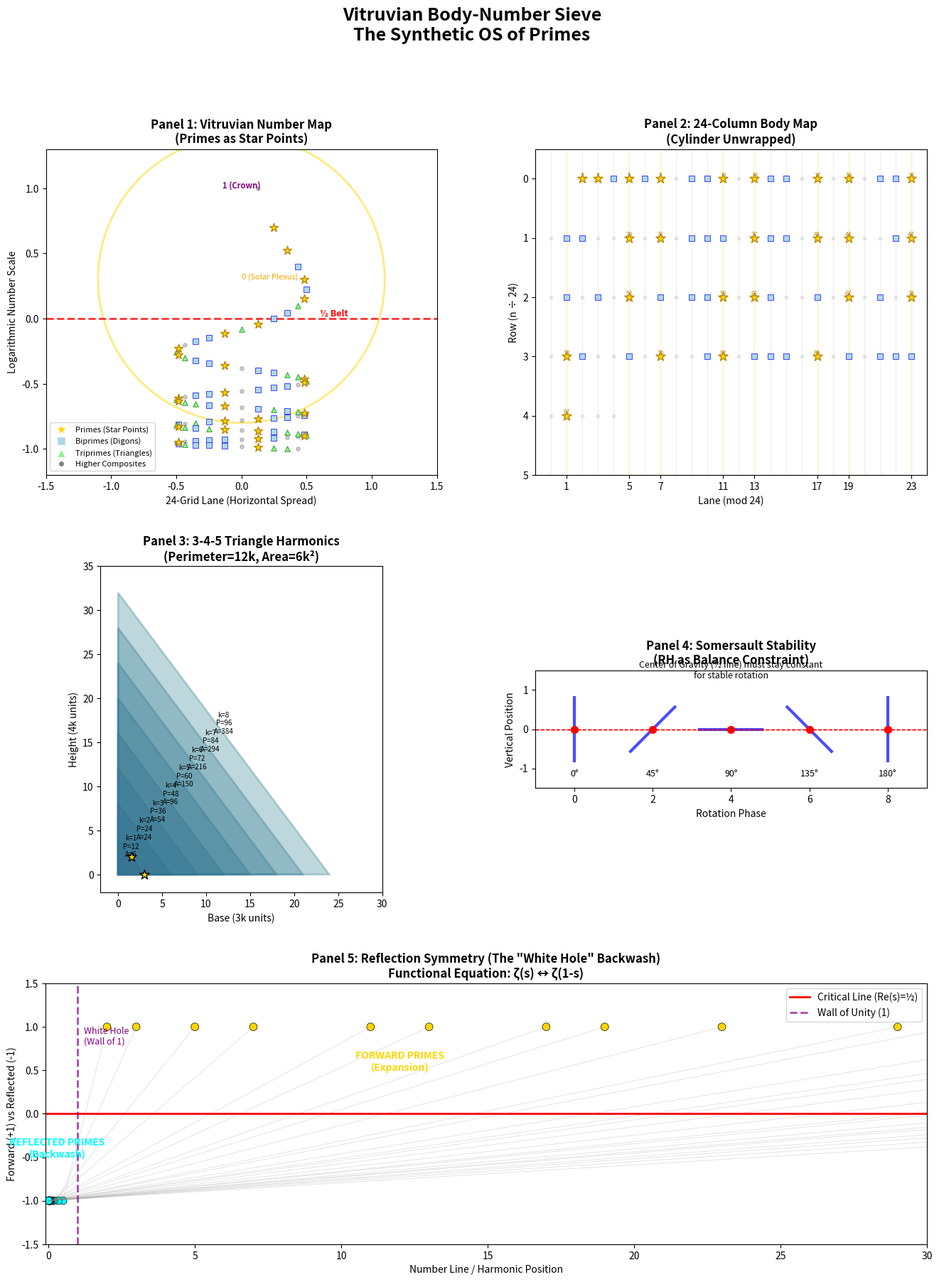

Generate this figure with matplotlib: (Note: this script raises an exception after producing the figure.)
#!/usr/bin/env python3
"""
Vitruvian Body-Number Sieve
===========================
Maps the number system onto the Vitruvian figure to visualize:
- Primes as "Star Points" (fundamental poses)
- Composites as "Hand Artefacts" (overtones)
- The 3-4-5 harmonic triangles
- The 1/2 line as the "belt of balance" (center of somersault)

The hypothesis: Riemann zeros must lie on Re(s)=1/2 because
a lopsided Vitruvian figure cannot somersault without tearing the manifold.

Based on the "Synthetic Body-Number OS" framework:
- 1 (North/Crown): White Hole source, highest unitary pressure
- 3 (South/Base): Grounding anchor of vertical axis  
- 0 (Solar Plexus): Point of perfect refraction
- 1/2 (Belt): Zero-point of torsion, image resolution plane
- 2,4 (Hands): Composite artefacts for world interaction
"""

import numpy as np
import matplotlib.pyplot as plt
from matplotlib.patches import Circle, Polygon, FancyArrowPatch, Arc
from matplotlib.collections import PatchCollection
import matplotlib.colors as mcolors


# ─────────────────────────────────────────────────────────────────────────────
# PRIME UTILITIES
# ─────────────────────────────────────────────────────────────────────────────

def sieve(limit):
    """Generate all primes up to limit."""
    is_prime = [True] * (limit + 1)
    is_prime[0] = is_prime[1] = False
    for i in range(2, int(limit**0.5) + 1):
        if is_prime[i]:
            for j in range(i*i, limit + 1, i):
                is_prime[j] = False
    return [i for i, prime in enumerate(is_prime) if prime]


def classify_number(n):
    """
    Classify a number by its prime factorization.
    Returns: 'prime', 'biprime', 'triprime', or 'composite'
    """
    if n < 2:
        return 'unit'
    
    factors = []
    temp = n
    d = 2
    while d * d <= temp:
        while temp % d == 0:
            factors.append(d)
            temp //= d
        d += 1
    if temp > 1:
        factors.append(temp)
    
    if len(factors) == 1:
        return 'prime'
    elif len(factors) == 2:
        return 'biprime'
    elif len(factors) == 3:
        return 'triprime'
    else:
        return 'composite'


def get_prime_lane(n):
    """
    Get the 'lane' a number occupies in the 24-grid.
    Primes > 3 must be in lanes: 1, 5, 7, 11, 13, 17, 19, 23
    """
    return n % 24


# ─────────────────────────────────────────────────────────────────────────────
# BODY MAPPING: Numbers → Vitruvian Coordinates
# ─────────────────────────────────────────────────────────────────────────────

def body_coordinates(n, max_n=100):
    """
    Map a number to Vitruvian body coordinates.
    
    Vertical axis (y): 1 at top (crown), n at bottom (base)
    Horizontal spread (x): Based on mod 24 residue
    
    The 1/2 line is at y = 0 (the belt/equator)
    """
    # Normalize height: 1 is at y=1, infinity would be at y=-1
    # Using logarithmic compression
    if n == 1:
        y = 1.0  # Crown
    else:
        y = 1.0 - 2.0 * np.log(n) / np.log(max_n)
    
    # Horizontal position based on mod 24 lane
    lane = n % 24
    # Map 24 lanes to angle (0 to 2π), then to x coordinate
    angle = (lane / 24) * 2 * np.pi
    x = np.sin(angle) * 0.5  # Spread factor
    
    return x, y


def vitruvian_body_outline():
    """
    Generate key points of the Vitruvian figure for overlay.
    Returns dict of body landmarks.
    """
    return {
        'crown': (0, 1.0),        # 1 - Unity/Source
        'third_eye': (0, 0.85),   # Higher consciousness
        'throat': (0, 0.7),       # Expression
        'heart': (0, 0.5),        # Center balance
        'solar_plexus': (0, 0.3), # 0 - Refraction point
        'sacral': (0, 0.1),       # Creation point
        'root': (0, -0.1),        # 3 - Grounding
        'left_hand': (-0.8, 0.5), # 2 - Composite tool
        'right_hand': (0.8, 0.5), # 4 - Composite tool
        'left_foot': (-0.3, -0.8),
        'right_foot': (0.3, -0.8),
        'belt': (0, 0.0),         # 1/2 line - equator
    }


# ─────────────────────────────────────────────────────────────────────────────
# 3-4-5 TRIANGLE HARMONICS
# ─────────────────────────────────────────────────────────────────────────────

def generate_345_triangles(max_n=100):
    """
    Generate all 3-4-5 scaled triangles within range.
    These represent the harmonic structure of the number system.
    """
    triangles = []
    k = 1
    while 5 * k <= max_n:
        triangles.append({
            'a': 3 * k,
            'b': 4 * k,
            'hyp': 5 * k,
            'scale': k,
            'perimeter': 12 * k,  # Always 12k
            'area': 6 * k * k     # Always 6k²
        })
        k += 1
    return triangles


def map_345_to_body(triangle):
    """
    Map a 3-4-5 triangle to body coordinates.
    The spine is 3 units, reach is 4 units, action vector is 5 units.
    """
    k = triangle['scale']
    
    # Base triangle at origin
    vertices = [
        (0, 0),                    # Origin (solar plexus)
        (0, 3 * k / 50),           # Spine extension (vertical)
        (4 * k / 50, 0),           # Reach extension (horizontal)
    ]
    return vertices


# ─────────────────────────────────────────────────────────────────────────────
# VISUALIZATION
# ─────────────────────────────────────────────────────────────────────────────

def create_vitruvian_sieve():
    """
    Create the full Vitruvian Body-Number Sieve visualization.
    """
    fig = plt.figure(figsize=(16, 20))
    fig.suptitle('Vitruvian Body-Number Sieve\nThe Synthetic OS of Primes', 
                 fontsize=18, fontweight='bold', y=0.98)
    
    # Layout: 2x2 grid plus a wide bottom panel
    gs = fig.add_gridspec(3, 2, height_ratios=[1, 1, 0.8], 
                          hspace=0.3, wspace=0.25)
    
    max_n = 100
    primes = sieve(max_n)
    all_nums = range(1, max_n + 1)
    
    # ─────────────────────────────────────────────────────────────────────
    # Panel 1: The Vitruvian Number Map
    # ─────────────────────────────────────────────────────────────────────
    ax1 = fig.add_subplot(gs[0, 0])
    ax1.set_title('Panel 1: Vitruvian Number Map\n(Primes as Star Points)', 
                  fontsize=12, fontweight='bold')
    
    # Draw the Vitruvian circle and square
    vitruvian_circle = Circle((0, 0.3), 1.1, fill=False, 
                               color='gold', linewidth=2, alpha=0.5)
    ax1.add_patch(vitruvian_circle)
    
    # Draw the 1/2 line (belt/equator)
    ax1.axhline(y=0, color='red', linewidth=2, linestyle='--', 
                label='Critical Line (Re(s)=½)', alpha=0.8)
    
    # Plot numbers
    for n in all_nums:
        x, y = body_coordinates(n, max_n)
        classification = classify_number(n)
        
        if classification == 'prime':
            ax1.scatter(x, y, c='gold', s=80, marker='*', 
                       edgecolors='darkgoldenrod', linewidths=1, zorder=5)
        elif classification == 'biprime':
            ax1.scatter(x, y, c='lightblue', s=40, marker='s', 
                       edgecolors='blue', linewidths=0.5, zorder=3)
        elif classification == 'triprime':
            ax1.scatter(x, y, c='lightgreen', s=30, marker='^', 
                       edgecolors='green', linewidths=0.5, zorder=3)
        else:
            ax1.scatter(x, y, c='gray', s=15, marker='o', alpha=0.4, zorder=2)
    
    # Annotate key body points
    body = vitruvian_body_outline()
    ax1.annotate('1 (Crown)', body['crown'], fontsize=8, ha='center', 
                color='purple', fontweight='bold')
    ax1.annotate('0 (Solar Plexus)', body['solar_plexus'], fontsize=8, 
                ha='left', color='orange')
    ax1.annotate('½ Belt', (0.6, 0.02), fontsize=9, color='red', fontweight='bold')
    
    # Legend
    from matplotlib.lines import Line2D
    legend_elements = [
        Line2D([0], [0], marker='*', color='w', markerfacecolor='gold', 
               markersize=12, label='Primes (Star Points)'),
        Line2D([0], [0], marker='s', color='w', markerfacecolor='lightblue', 
               markersize=8, label='Biprimes (Digons)'),
        Line2D([0], [0], marker='^', color='w', markerfacecolor='lightgreen', 
               markersize=8, label='Triprimes (Triangles)'),
        Line2D([0], [0], marker='o', color='w', markerfacecolor='gray', 
               markersize=6, label='Higher Composites'),
    ]
    ax1.legend(handles=legend_elements, loc='lower left', fontsize=8)
    
    ax1.set_xlim(-1.5, 1.5)
    ax1.set_ylim(-1.2, 1.3)
    ax1.set_aspect('equal')
    ax1.set_xlabel('24-Grid Lane (Horizontal Spread)')
    ax1.set_ylabel('Logarithmic Number Scale')
    
    # ─────────────────────────────────────────────────────────────────────
    # Panel 2: 24-Column Body Map (Cylinder Projection)
    # ─────────────────────────────────────────────────────────────────────
    ax2 = fig.add_subplot(gs[0, 1])
    ax2.set_title('Panel 2: 24-Column Body Map\n(Cylinder Unwrapped)', 
                  fontsize=12, fontweight='bold')
    
    # Create 24-column grid
    alive_lanes = {1, 5, 7, 11, 13, 17, 19, 23}  # Prime-capable lanes
    
    for lane in range(24):
        if lane in alive_lanes:
            ax2.axvline(x=lane, color='gold', linewidth=1, alpha=0.3)
        else:
            ax2.axvline(x=lane, color='gray', linewidth=0.5, alpha=0.2)
    
    # Plot numbers on their lanes
    for n in range(2, max_n + 1):
        lane = n % 24
        row = n // 24
        classification = classify_number(n)
        
        if classification == 'prime':
            ax2.scatter(lane, row, c='gold', s=100, marker='*', 
                       edgecolors='darkgoldenrod', linewidths=1, zorder=5)
            ax2.annotate(str(n), (lane, row), fontsize=6, 
                        ha='center', va='bottom', color='darkgoldenrod')
        elif classification == 'biprime':
            ax2.scatter(lane, row, c='lightblue', s=30, marker='s', 
                       edgecolors='blue', linewidths=0.5, zorder=3)
        else:
            ax2.scatter(lane, row, c='lightgray', s=10, alpha=0.5, zorder=2)
    
    ax2.set_xlim(-1, 24)
    ax2.set_ylim(-0.5, (max_n // 24) + 1)
    ax2.set_xlabel('Lane (mod 24)')
    ax2.set_ylabel('Row (n ÷ 24)')
    ax2.set_xticks(list(alive_lanes))
    ax2.invert_yaxis()  # Lower numbers at top
    
    # ─────────────────────────────────────────────────────────────────────
    # Panel 3: 3-4-5 Triangle Harmonics
    # ─────────────────────────────────────────────────────────────────────
    ax3 = fig.add_subplot(gs[1, 0])
    ax3.set_title('Panel 3: 3-4-5 Triangle Harmonics\n(Perimeter=12k, Area=6k²)', 
                  fontsize=12, fontweight='bold')
    
    triangles = generate_345_triangles(max_n)
    colors = plt.cm.viridis(np.linspace(0.2, 0.8, len(triangles)))
    
    for i, tri in enumerate(triangles[:8]):  # Show first 8 scaled triangles
        k = tri['scale']
        # Draw triangle
        vertices = np.array([
            [0, 0],
            [3 * k, 0],
            [0, 4 * k]
        ])
        polygon = Polygon(vertices, fill=True, alpha=0.3, 
                         color=colors[i], edgecolor=colors[i], linewidth=2)
        ax3.add_patch(polygon)
        
        # Annotate
        ax3.annotate(f'k={k}\nP={12*k}\nA={6*k*k}', 
                    (1.5*k, 2*k), fontsize=7, ha='center')
    
    # Mark which vertices are primes
    for tri in triangles[:8]:
        k = tri['scale']
        for val, pos in [(3*k, (3*k, 0)), (4*k, (0, 4*k)), (5*k, (1.5*k, 2*k))]:
            if classify_number(val) == 'prime':
                ax3.scatter(*pos, c='gold', s=100, marker='*', 
                           edgecolors='black', linewidths=1, zorder=10)
    
    ax3.set_xlim(-2, 30)
    ax3.set_ylim(-2, 35)
    ax3.set_aspect('equal')
    ax3.set_xlabel('Base (3k units)')
    ax3.set_ylabel('Height (4k units)')
    
    # ─────────────────────────────────────────────────────────────────────
    # Panel 4: Somersault Stability Analysis
    # ─────────────────────────────────────────────────────────────────────
    ax4 = fig.add_subplot(gs[1, 1])
    ax4.set_title('Panel 4: Somersault Stability\n(RH as Balance Constraint)', 
                  fontsize=12, fontweight='bold')
    
    # Draw the "somersaulting" figure at different rotation angles
    angles = [0, 45, 90, 135, 180]
    for i, angle in enumerate(angles):
        # Offset for each figure
        offset_x = i * 2
        
        # Draw simplified stick figure
        rad = np.radians(angle)
        
        # Body line (rotated)
        body_len = 0.8
        head = (offset_x + body_len * np.sin(rad), body_len * np.cos(rad))
        foot = (offset_x - body_len * np.sin(rad), -body_len * np.cos(rad))
        ax4.plot([head[0], foot[0]], [head[1], foot[1]], 
                'b-', linewidth=3, alpha=0.7)
        
        # Mark center of gravity (should be at belt = 0)
        cog = (offset_x, 0)
        ax4.scatter(*cog, c='red', s=50, marker='o', zorder=5)
        
        # Draw the 1/2 equilibrium line
        ax4.axhline(y=0, color='red', linewidth=1, linestyle='--', alpha=0.5)
        
        ax4.annotate(f'{angle}°', (offset_x, -1.2), ha='center', fontsize=9)
    
    ax4.set_xlim(-1, 9)
    ax4.set_ylim(-1.5, 1.5)
    ax4.set_aspect('equal')
    ax4.set_xlabel('Rotation Phase')
    ax4.set_ylabel('Vertical Position')
    ax4.annotate('Center of Gravity (½ line) must stay constant\nfor stable rotation',
                (4, 1.3), ha='center', fontsize=9, style='italic')
    
    # ─────────────────────────────────────────────────────────────────────
    # Panel 5 (Bottom): Prime Distribution Symmetry
    # ─────────────────────────────────────────────────────────────────────
    ax5 = fig.add_subplot(gs[2, :])
    ax5.set_title('Panel 5: Reflection Symmetry (The "White Hole" Backwash)\n'
                  'Functional Equation: ζ(s) ↔ ζ(1-s)', 
                  fontsize=12, fontweight='bold')
    
    # Create a "reflection" visualization
    # Left side: primes from wall of 1
    # Right side: reflected positions
    
    x_vals = []
    y_vals = []
    colors_scatter = []
    
    for p in primes[:25]:
        # Forward position
        x_vals.append(p)
        y_vals.append(1)
        colors_scatter.append('gold')
        
        # Reflected position (1/p mapping)
        x_vals.append(1/p)
        y_vals.append(-1)
        colors_scatter.append('cyan')
        
        # Draw connection line
        ax5.plot([p, 1/p], [1, -1], 'gray', alpha=0.3, linewidth=0.5)
    
    ax5.scatter(x_vals, y_vals, c=colors_scatter, s=60, 
               edgecolors='black', linewidths=0.5)
    
    # Mark the equator
    ax5.axhline(y=0, color='red', linewidth=2, linestyle='-', 
                label='Critical Line (Re(s)=½)')
    ax5.axvline(x=1, color='purple', linewidth=2, linestyle='--', 
                label='Wall of Unity (1)', alpha=0.7)
    
    # Annotate regions
    ax5.annotate('FORWARD PRIMES\n(Expansion)', (12, 0.5), 
                ha='center', fontsize=10, color='gold', fontweight='bold')
    ax5.annotate('REFLECTED PRIMES\n(Backwash)', (0.3, -0.5), 
                ha='center', fontsize=10, color='cyan', fontweight='bold')
    ax5.annotate('White Hole\n(Wall of 1)', (1.2, 0.8), 
                ha='left', fontsize=9, color='purple')
    
    ax5.set_xlabel('Number Line / Harmonic Position')
    ax5.set_ylabel('Forward (+1) vs Reflected (-1)')
    ax5.set_xlim(-0.1, 30)
    ax5.set_ylim(-1.5, 1.5)
    ax5.legend(loc='upper right')
    
    # ─────────────────────────────────────────────────────────────────────
    # Save and show
    # ─────────────────────────────────────────────────────────────────────
    plt.tight_layout()
    plt.savefig('/Users/studio/00 Constellation/Reiman/vitruvian_sieve.png', 
                dpi=150, bbox_inches='tight', facecolor='white')
    plt.show()
    
    print("\n" + "="*70)
    print("VITRUVIAN SIEVE ANALYSIS COMPLETE")
    print("="*70)
    print(f"\nPrimes analyzed: {len(primes)} (up to {max_n})")
    print(f"3-4-5 triangles: {len(triangles)} scales")
    print(f"\nAlive lanes (mod 24): {sorted(alive_lanes)}")
    
    # Lane analysis
    print("\nPrime distribution by lane:")
    lane_counts = {lane: 0 for lane in alive_lanes}
    for p in primes:
        lane = p % 24
        if lane in lane_counts:
            lane_counts[lane] += 1
    for lane, count in sorted(lane_counts.items()):
        print(f"  Lane {lane:2d}: {'█' * count} ({count})")
    
    print("\n" + "="*70)
    print("THE VITRUVIAN PROOF SUMMARY")
    print("="*70)
    print("""
1. Numbers (Primes) = Core Code of the OS
2. Symmetry (½ line) = Equilibrium Protocol  
3. Composites (2, 4) = User Interface / Hands

If a Riemann zero existed at Re(s) ≠ ½:
  → The Vitruvian figure would be top/bottom heavy
  → Somersault would tear the manifold
  → Prime distribution would "clump" asymmetrically

Since primes keep appearing without collapse:
  → The ½ line MUST be the axis of rotation
  → RH is a structural law, not a numerical accident
""")


if __name__ == "__main__":
    create_vitruvian_sieve()
